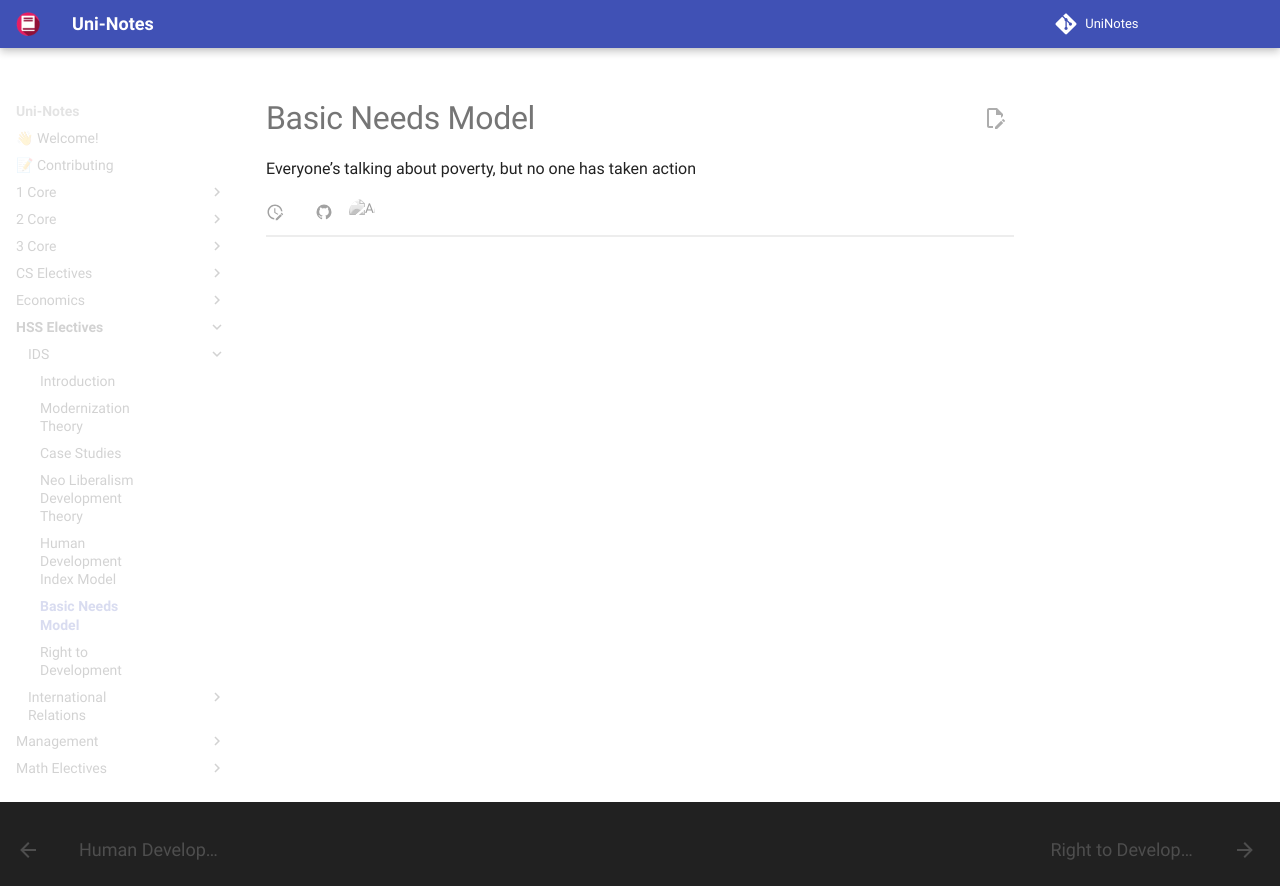

repository: uni-notes/uni-notes · page: HSS_Electives/IDS/06_Basic_Needs/index.html · generator: mkdocs

# Basic Needs Model

Everyone’s talking about poverty, but no one has taken action
